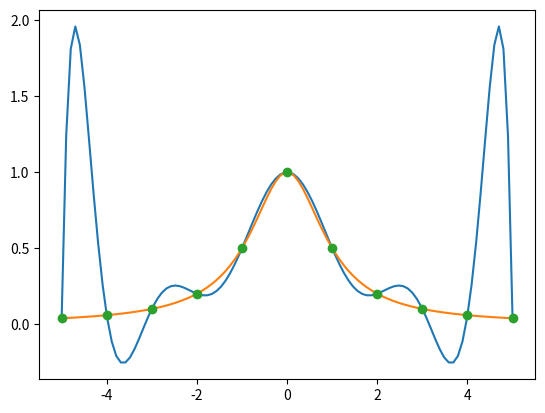

Python code for this plot:
import numpy as np
import matplotlib.pyplot as plt
def get_li(xi, x_set = []):
    def li(Lx):
        W,c = 1., 1.
        for each_x in x_set:
            if each_x != xi:
                W = W * (Lx - each_x)
                c = c * (xi - each_x)   
        return W / c    
    return li
def get_Lxfunc(x = [], fx = []):
    set_of_lifunc = []
    for each in x:
        lifunc = get_li(each, x)
        set_of_lifunc.append(lifunc)
         
    def Lxfunc(Lx):
        result = 0
        for index in range(len(x)):
            result = result + fx[index]*set_of_lifunc[index](Lx)
        return result
             
    return Lxfunc
l,r,cnt = -5.,5.,11
x = np.linspace(l,r,cnt)
y0 = 1/(1+x**2)
Lx = get_Lxfunc(x,y0)
tmpx = np.linspace(l,r,100)
tmpy0 = 1/(1+tmpx**2)
tmpy = [Lx(i) for i in tmpx]
plt.plot(tmpx, tmpy, tmpx, tmpy0, x, y0, 'o')
plt.show()
#plt.plot(x,y0)
#plt.show()

